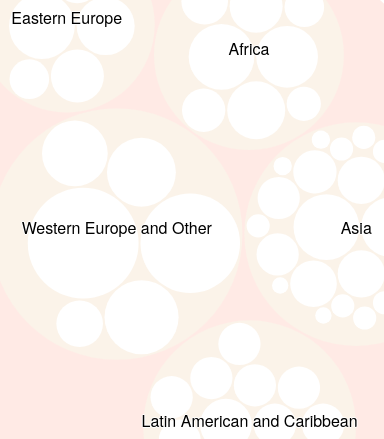
D3 v4 page, settled after 360 driven frames (6 s of simulated time); the page loaded 1 data file(s).



var svg = d3.select("svg"),
    margin = 60,
    diameter = +svg.attr("height"),
    g = svg.append("g").attr("transform", "translate(" + diameter / 2 + "," + diameter / 2 + ")");

var color = d3.scaleLinear()
    .domain([1, 3])
    .range(["hsl(32,69%,95%)", "hsl(32,39%,100%)"])
    .interpolate(d3.interpolateHcl);
  
var color2 = d3.scaleLinear()
    .domain([1, 3])
    .range(["hsl(0, 0%, 100%)", "hsl(32,69%,95%)", "hsl(130, 97%, 73%)"])

var pack = d3.pack()
    .size([diameter - margin, diameter - margin])
    .padding(2);

d3.json("flare.json", function(error, root) {
  if (error) throw error;

  root = d3.hierarchy(root)
      .sum(function(d) { return d.size; })
      .sort(function(a, b) { return b.value - a.value; });

  var focus = root,
      nodes = pack(root).descendants(),
      view;

  var circle = g.selectAll("circle")
    .data(nodes)
    .enter().append("circle")
      .attr("class", function(d) { return d.parent ? d.children ? "node" : "node node--leaf" : "node node--root"; })
      .style("fill", function(d) { return d.children ? color(d.depth) : null; })
      .on("click", function(d) { if (focus !== d) zoom(d), d3.event.stopPropagation(); });

  var text = g.selectAll("text")
    .data(nodes)
    .enter().append("text")
      .attr("class", "label")
      .style("fill-opacity", function(d) { return d.parent === root ? 1 : 0; })
      .style("display", function(d) { return d.parent === root ? "inline" : "none"; })
      .text(function(d) { return d.data.name; });

  var node = g.selectAll("circle,text");

  svg
      .style("background", color2(1))
      .on("click", function() { zoom(root); });

  zoomTo([root.x, root.y, root.r * 2 + margin]);

  function zoom(d) {
    var focus0 = focus; focus = d;

    var transition = d3.transition()
        .duration(d3.event.altKey ? 7500 : 750)
        .tween("zoom", function(d) {
          var i = d3.interpolateZoom(view, [focus.x, focus.y, focus.r * 2 + margin]);
          return function(t) { zoomTo(i(t)); };
        });

    transition.selectAll("text")
      .filter(function(d) { return d.parent === focus || this.style.display === "inline"; })
        .style("fill-opacity", function(d) { return d.parent === focus ? 1 : 0; })
        .on("start", function(d) { if (d.parent === focus) this.style.display = "inline"; })
        .on("end", function(d) { if (d.parent !== focus) this.style.display = "none"; });
  }

  function zoomTo(v) {
    var k = diameter / v[2]; view = v;
    node.attr("transform", function(d) { return "translate(" + (d.x - v[0]) * k + "," + (d.y - v[1]) * k + ")"; });
    circle.attr("r", function(d) { return d.r * k; });
  }
});



### data: flare.json
{
 "name": "flare",
 "children": [
  {
   "name": "Western Europe and Other",
   "children": [
    "{... 2 keys}",
    "{... 2 keys}",
    "{... 2 keys}",
    "{... 2 keys}",
    "{... 2 keys}",
    "{... 2 keys}"
   ]
  },
  {
   "name": "Asia",
   "children": [
    "{... 2 keys}",
    "{... 2 keys}",
    "{... 2 keys}",
    "{... 2 keys}",
    "{... 2 keys}",
    "{... 2 keys}",
    "{... 2 keys}",
    "{... 2 keys}",
    "... 18 more items"
   ]
  },
  {
   "name": "Latin American and Caribbean",
   "children": [
    "{... 2 keys}",
    "{... 2 keys}",
    "{... 2 keys}",
    "{... 2 keys}",
    "{... 2 keys}",
    "{... 2 keys}",
    "{... 2 keys}",
    "{... 2 keys}",
    "... 6 more items"
   ]
  },
  {
   "name": "Africa",
   "children": [
    "{... 2 keys}",
    "{... 2 keys}",
    "{... 2 keys}",
    "{... 2 keys}",
    "{... 2 keys}",
    "{... 2 keys}",
    "{... 2 keys}",
    "{... 2 keys}"
   ]
  },
  {
   "name": "Eastern Europe",
   "children": [
    "{... 2 keys}",
    "{... 2 keys}",
    "{... 2 keys}",
    "{... 2 keys}",
    "{... 2 keys}",
    "{... 2 keys}",
    "{... 2 keys}"
   ]
  }
 ]
}